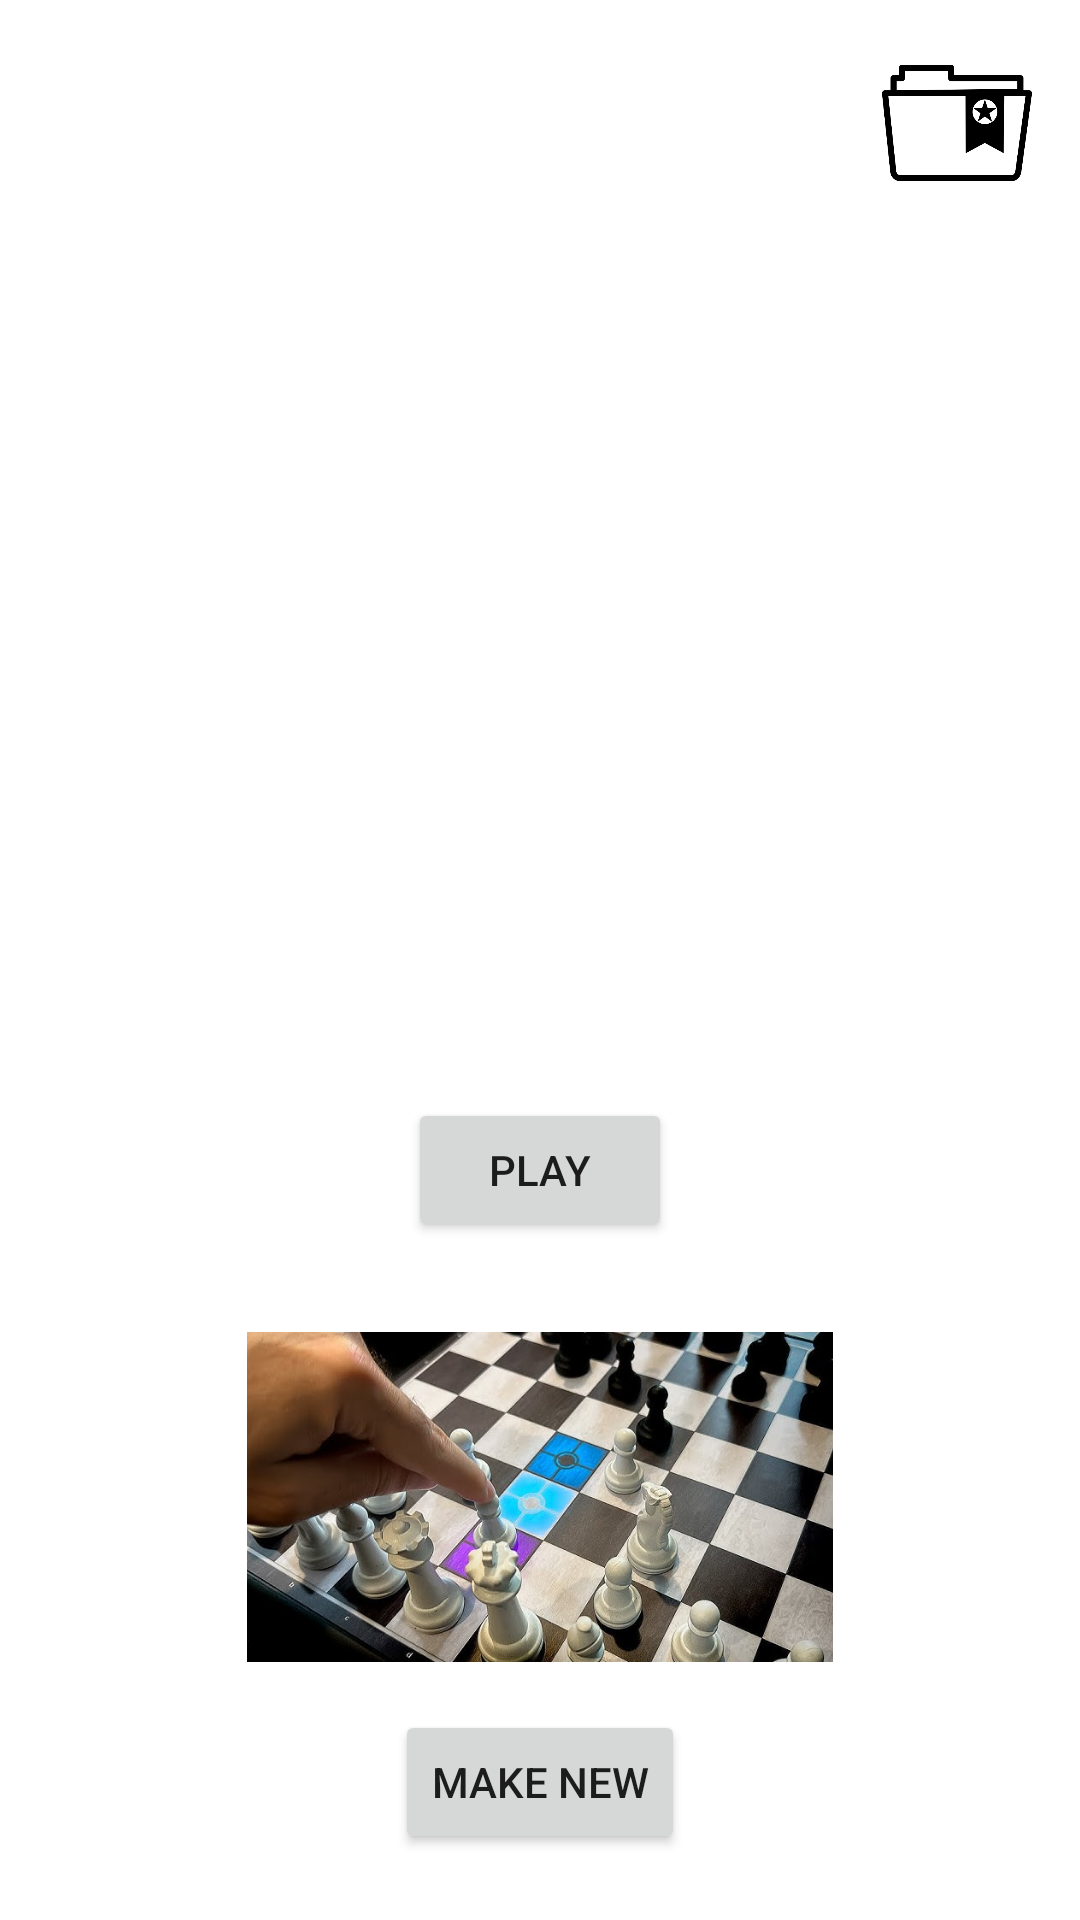

Android layout source for this screen:
<!-- AndroidManifest.xml: application theme Theme.CHESS_Master_Maker -->
<!-- res/layout/activity_option.xml -->
<RelativeLayout xmlns:android="http://schemas.android.com/apk/res/android"
    android:layout_width="match_parent"
    android:layout_height="match_parent">

    
    <ImageView
        android:id="@+id/backgroundImageOption"
        android:layout_width="match_parent"
        android:layout_height="match_parent"
        android:scaleType="centerCrop"
        android:src="@drawable/backgroundoption" />

    
    <ImageView
        android:id="@+id/favoriteFolder"
        android:layout_width="50dp"
        android:layout_height="50dp"
        android:layout_alignParentEnd="true"
        android:layout_margin="16dp"
        android:contentDescription="Favorites Folder"
        android:src="@drawable/ic_heart_folder" />

    
    <ImageView
        android:id="@+id/playImage"
        android:layout_width="200dp"
        android:layout_height="200dp"
        android:src="@drawable/play_image"
        android:layout_centerHorizontal="true"
        android:layout_marginTop="150dp" />

    <Button
        android:id="@+id/playButton"
        android:layout_width="wrap_content"
        android:layout_height="wrap_content"
        android:text="Play"
        android:layout_below="@id/playImage"
        android:layout_centerHorizontal="true"
        android:layout_marginTop="16dp" />

    
    <ImageView
        android:id="@+id/makeNewImage"
        android:layout_width="200dp"
        android:layout_height="110dp"
        android:src="@drawable/make_new_image"
        android:layout_below="@id/playButton"
        android:layout_centerHorizontal="true"
        android:layout_marginTop="30dp" />

    <Button
        android:id="@+id/makeNewButton"
        android:layout_width="wrap_content"
        android:layout_height="wrap_content"
        android:text="Make New"
        android:layout_below="@id/makeNewImage"
        android:layout_centerHorizontal="true"
        android:layout_marginTop="16dp" />

</RelativeLayout>
<!-- resources referenced by this layout -->
<resources>
  <!-- drawable ic_heart_folder: png bitmap (drawable, 10995 bytes) -->
  <!-- drawable make_new_image: jpg bitmap (drawable, 67730 bytes) -->
  <style name="Theme.CHESS_Master_Maker" parent="Theme.AppCompat.Light.NoActionBar">
          
          <item name="colorPrimary">@color/purple_500</item>
          <item name="colorPrimaryDark">@color/purple_700</item>
          <item name="colorAccent">@color/teal_200</item>
  
          
          <item name="android:windowBackground">@android:color/white</item>
      </style>
  <!-- not gathered from this repository: default colours our renderer supplied (Android Studio template values) -->
  <color name="purple_500">#FF6200EE</color>
  <color name="purple_700">#FF3700B3</color>
  <color name="teal_200">#FF03DAC5</color>
</resources>
